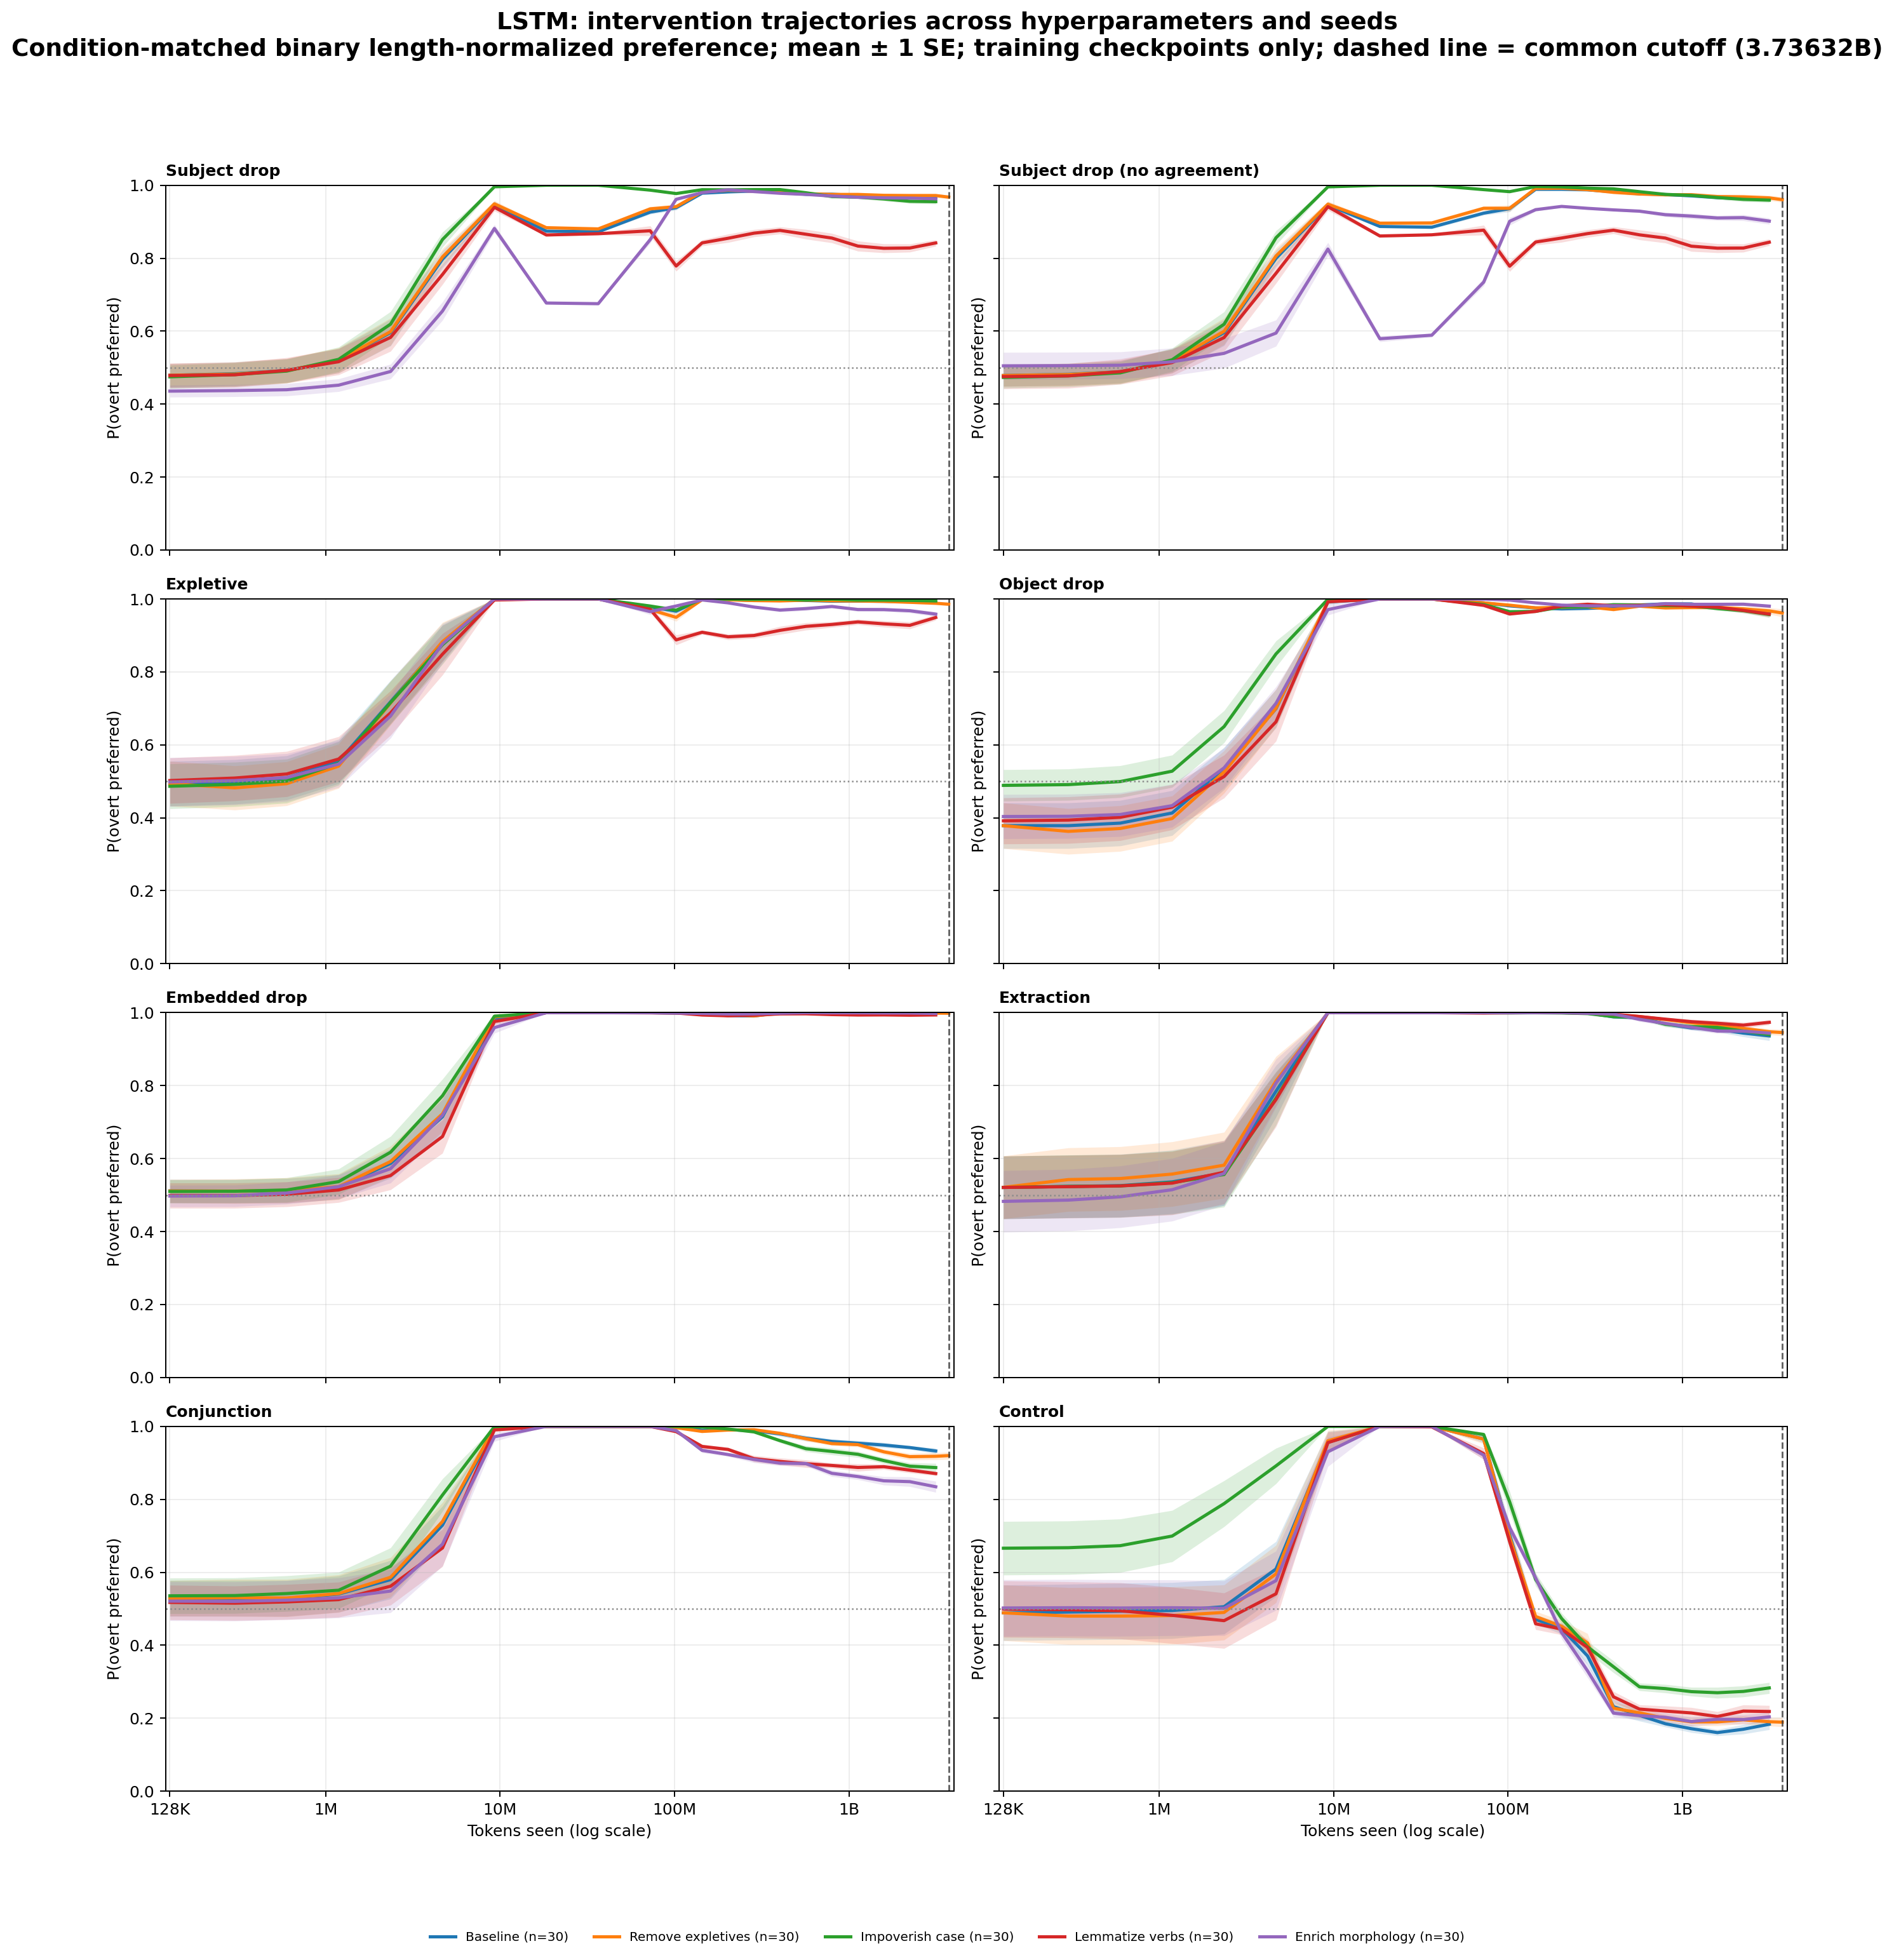

Source data for this figure (header and first rows):
architecture, intervention, category, cell_id, bin_center, preference
lstm, baseline, conjunction, lstm-en-baseline-h0-s137, 128000, 0.4792
lstm, baseline, conjunction, lstm-en-baseline-h0-s137, 301518, 0.4792
lstm, baseline, conjunction, lstm-en-baseline-h0-s137, 598405, 0.4792
lstm, baseline, conjunction, lstm-en-baseline-h0-s137, 1187620, 0.4792
lstm, baseline, conjunction, lstm-en-baseline-h0-s137, 2357000, 0.4792
lstm, baseline, conjunction, lstm-en-baseline-h0-s137, 4677803, 0.9792
lstm, baseline, conjunction, lstm-en-baseline-h0-s137, 9283766, 1.0
lstm, baseline, conjunction, lstm-en-baseline-h0-s137, 18424956, 1.0
lstm, baseline, conjunction, lstm-en-baseline-h0-s137, 36566949, 1.0
lstm, baseline, conjunction, lstm-en-baseline-h0-s137, 72572318, 1.0
lstm, baseline, conjunction, lstm-en-baseline-h0-s137, 102237950, 0.997
lstm, baseline, conjunction, lstm-en-baseline-h0-s137, 144030102, 0.9635
lstm, baseline, conjunction, lstm-en-baseline-h0-s137, 202905773, 0.994
lstm, baseline, conjunction, lstm-en-baseline-h0-s137, 285848252, 0.9911
lstm, baseline, conjunction, lstm-en-baseline-h0-s137, 402695408, 0.9881
lstm, baseline, conjunction, lstm-en-baseline-h0-s137, 567306571, 0.9635
lstm, baseline, conjunction, lstm-en-baseline-h0-s137, 799206395, 0.9554
lstm, baseline, conjunction, lstm-en-baseline-h0-s137, 1125900694, 0.9613
lstm, baseline, conjunction, lstm-en-baseline-h0-s137, 1586138926, 0.9464
lstm, baseline, conjunction, lstm-en-baseline-h0-s137, 2234510295, 0.9306
lstm, baseline, conjunction, lstm-en-baseline-h0-s137, 3147918620, 0.8981
lstm, baseline, conjunction, lstm-en-baseline-h0-s1415936399, 128000, 0.4792
lstm, baseline, conjunction, lstm-en-baseline-h0-s1415936399, 301518, 0.4792
lstm, baseline, conjunction, lstm-en-baseline-h0-s1415936399, 598405, 0.4792
lstm, baseline, conjunction, lstm-en-baseline-h0-s1415936399, 1187620, 0.4792
lstm, baseline, conjunction, lstm-en-baseline-h0-s1415936399, 2357000, 0.4792
lstm, baseline, conjunction, lstm-en-baseline-h0-s1415936399, 4677803, 0.4792
lstm, baseline, conjunction, lstm-en-baseline-h0-s1415936399, 9283766, 1.0
lstm, baseline, conjunction, lstm-en-baseline-h0-s1415936399, 18424956, 1.0
lstm, baseline, conjunction, lstm-en-baseline-h0-s1415936399, 36566949, 1.0
lstm, baseline, conjunction, lstm-en-baseline-h0-s1415936399, 72572318, 1.0
lstm, baseline, conjunction, lstm-en-baseline-h0-s1415936399, 102237950, 0.997
lstm, baseline, conjunction, lstm-en-baseline-h0-s1415936399, 144030102, 0.9766
lstm, baseline, conjunction, lstm-en-baseline-h0-s1415936399, 202905773, 0.997
lstm, baseline, conjunction, lstm-en-baseline-h0-s1415936399, 285848252, 1.0
lstm, baseline, conjunction, lstm-en-baseline-h0-s1568568120, 128000, 0.02083
lstm, baseline, conjunction, lstm-en-baseline-h0-s1568568120, 301518, 0.02083
lstm, baseline, conjunction, lstm-en-baseline-h0-s1568568120, 598405, 0.02083
lstm, baseline, conjunction, lstm-en-baseline-h0-s1568568120, 1187620, 0.0625
lstm, baseline, conjunction, lstm-en-baseline-h0-s1568568120, 2357000, 0.1458
lstm, baseline, conjunction, lstm-en-baseline-h0-s1568568120, 4677803, 0.4583
lstm, baseline, conjunction, lstm-en-baseline-h0-s1568568120, 9283766, 1.0
lstm, baseline, conjunction, lstm-en-baseline-h0-s1568568120, 18424956, 1.0
lstm, baseline, conjunction, lstm-en-baseline-h0-s1568568120, 36566949, 1.0
lstm, baseline, conjunction, lstm-en-baseline-h0-s1568568120, 72572318, 1.0
lstm, baseline, conjunction, lstm-en-baseline-h0-s1568568120, 102237950, 1.0
lstm, baseline, conjunction, lstm-en-baseline-h0-s1568568120, 144030102, 0.9922
lstm, baseline, conjunction, lstm-en-baseline-h0-s1568568120, 202905773, 0.997
lstm, baseline, conjunction, lstm-en-baseline-h0-s1568568120, 285848252, 0.9792
lstm, baseline, conjunction, lstm-en-baseline-h0-s1568568120, 402695408, 0.9196
lstm, baseline, conjunction, lstm-en-baseline-h0-s1568568120, 567306571, 0.8932
lstm, baseline, conjunction, lstm-en-baseline-h0-s1568568120, 799206395, 0.9077
lstm, baseline, conjunction, lstm-en-baseline-h0-s1568568120, 1125900694, 0.8958
lstm, baseline, conjunction, lstm-en-baseline-h0-s1568568120, 1586138926, 0.9256
lstm, baseline, conjunction, lstm-en-baseline-h0-s1568568120, 2234510295, 0.9444
lstm, baseline, conjunction, lstm-en-baseline-h0-s1568568120, 3147918620, 0.9282
lstm, baseline, conjunction, lstm-en-baseline-h0-s1595274352, 128000, 0.4792
lstm, baseline, conjunction, lstm-en-baseline-h0-s1595274352, 301518, 0.4792
lstm, baseline, conjunction, lstm-en-baseline-h0-s1595274352, 598405, 0.4792
lstm, baseline, conjunction, lstm-en-baseline-h0-s1595274352, 1187620, 0.4792
... 20,540 more rows
